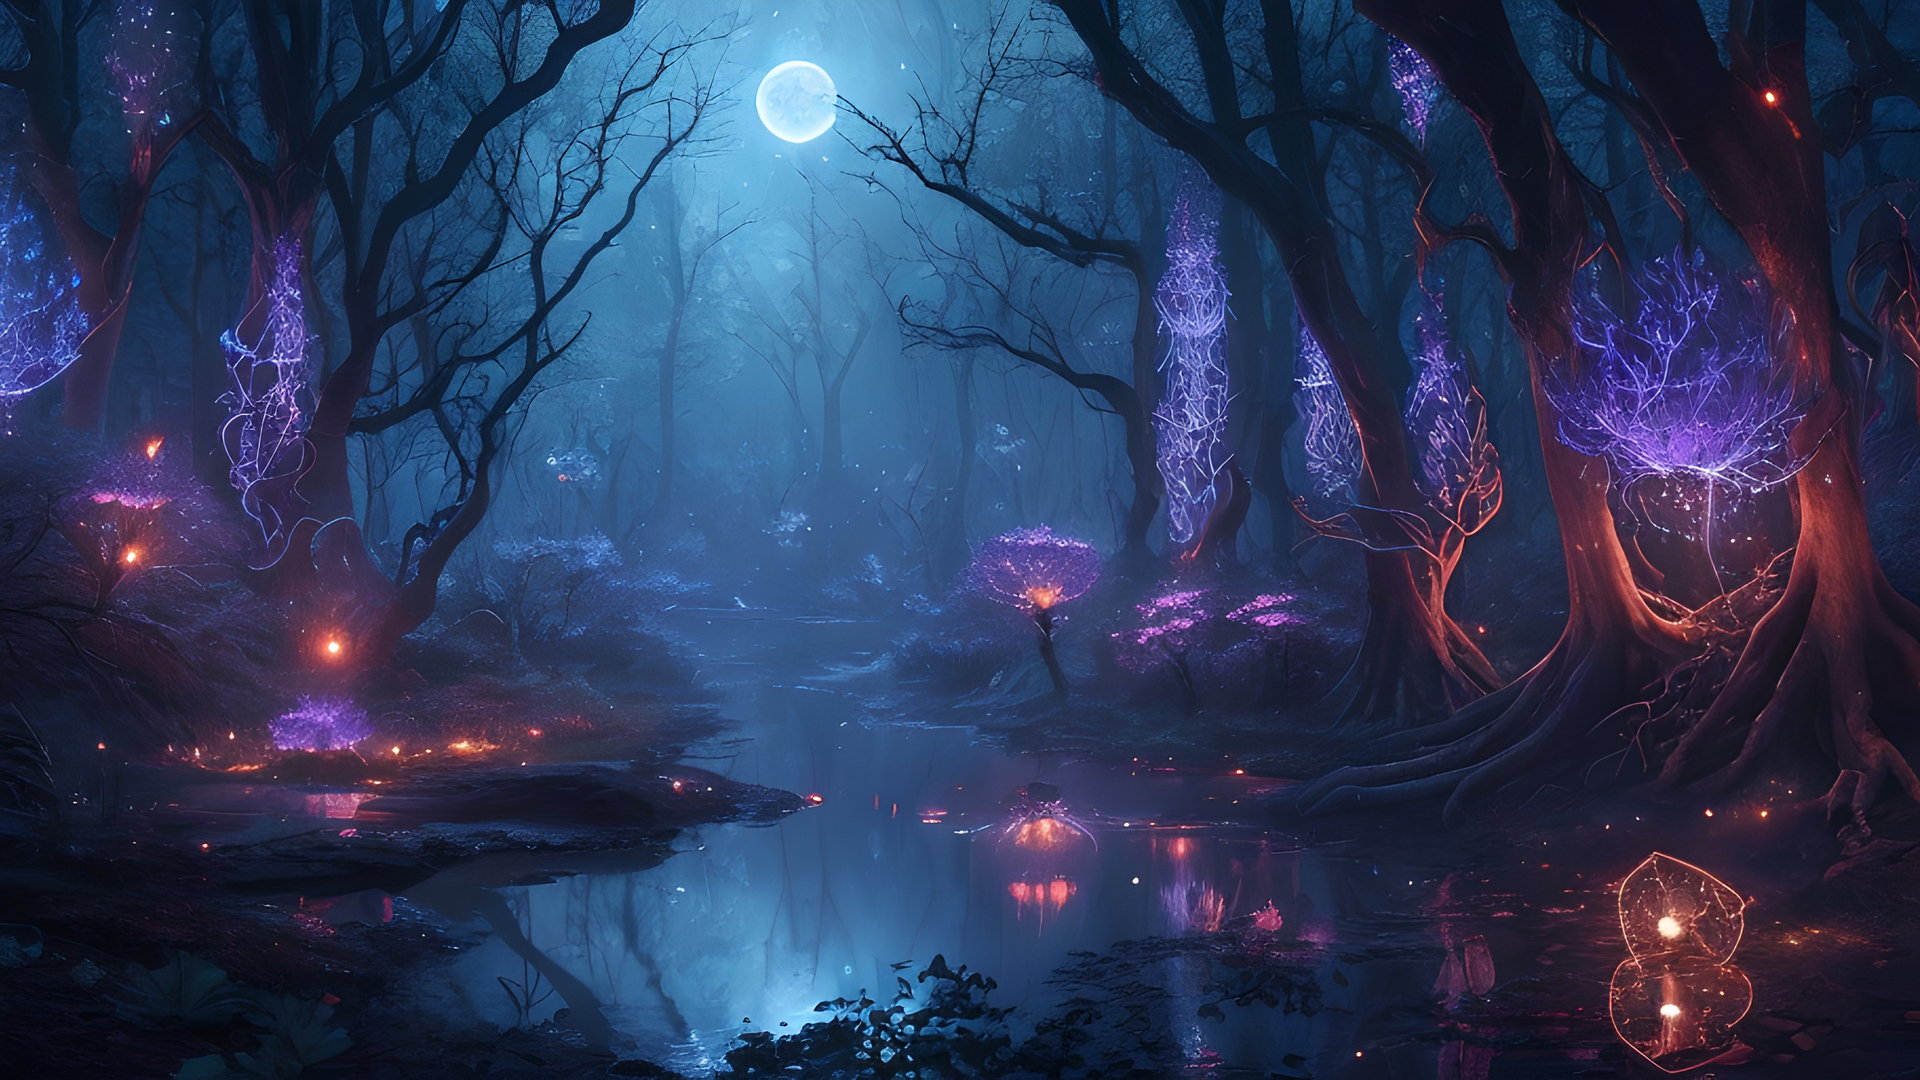
Generation parameters embedded in this image by AUTOMATIC1111 Stable Diffusion web UI or a fork of it (Forge, ...) (PNG 'parameters' text chunk):
dreamy magical forest, night, dark atmosphere, intricate flora, fireflies, bioluminescent, stars, moon, moonlight, alien, otherworldly, infestation, creepy, stream of water, reflections, small glowing creatures, (8k, best quality, extremely detailed)
Negative prompt: yellow, green, incoherent, (low detail, bad quality, worst quality)
Steps: 90, Sampler: DPM++ 2M Karras, CFG scale: 5, Seed: 1369086180, Size: 912x513, Model hash: a60cfaa90d, Model: dreamshaper_5BakedVae, Version: v1.3.2-1-gbb3c649d